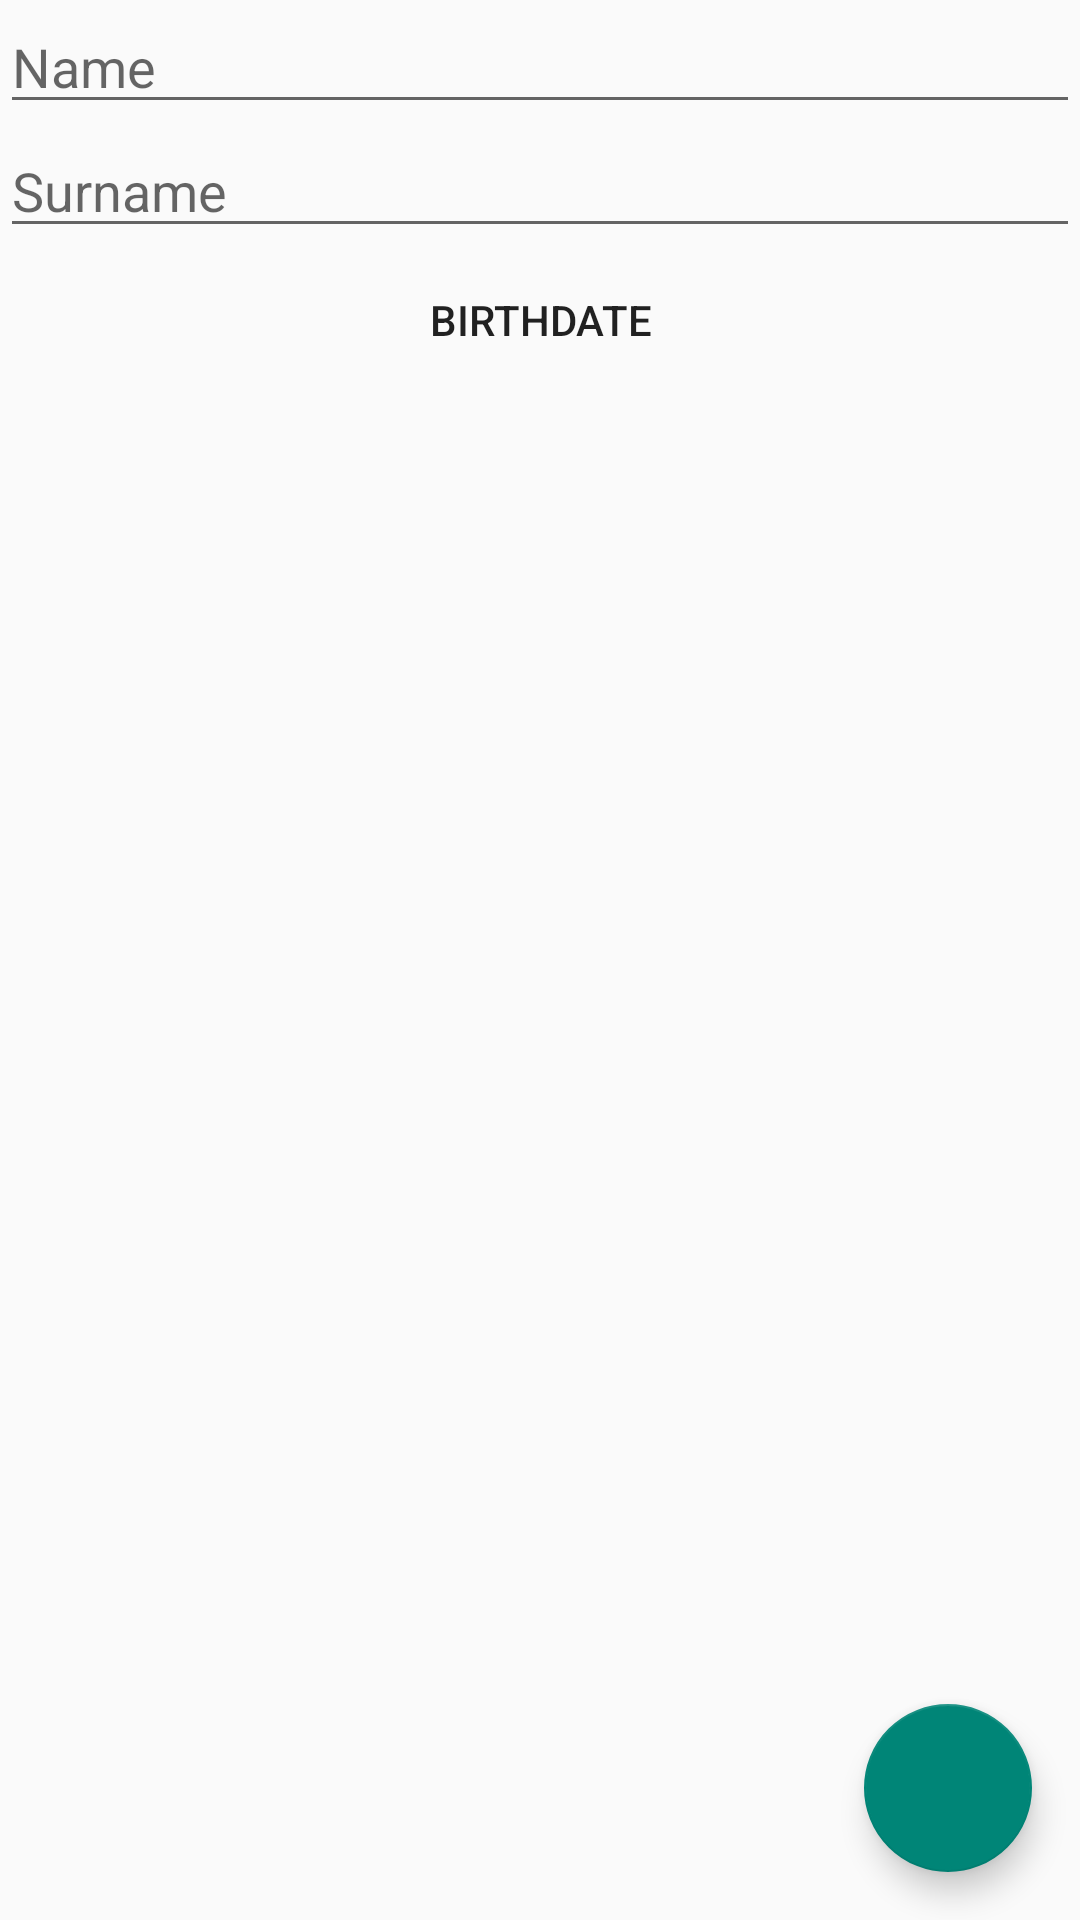

Layout XML and referenced resources for this Android screen:
<!-- AndroidManifest.xml: application theme AppTheme -->
<!-- res/layout/fragment_main.xml -->
<android.support.design.widget.CoordinatorLayout
        android:id="@+id/fragment_main"
        android:layout_width="match_parent"
        android:layout_height="match_parent"
        android:layout_margin="@dimen/main_fragment_default_margin"
        xmlns:android="http://schemas.android.com/apk/res/android">

    <android.support.v4.widget.NestedScrollView android:layout_width="match_parent"
                android:layout_height="match_parent">
        <LinearLayout android:layout_width="match_parent"
                      android:layout_height="wrap_content"
                      android:orientation="vertical"
                      android:hint="@string/hint_name">

            <EditText android:id="@+id/text_name"
                      android:layout_width="match_parent"
                      android:layout_height="wrap_content"
                      android:hint="@string/hint_name"/>
            <EditText android:id="@+id/text_surname"
                      android:layout_width="match_parent"
                      android:layout_height="wrap_content"
                      android:hint="@string/hint_surname"/>
            <Button   android:id="@+id/button_birth"
                      android:layout_width="wrap_content"
                      android:layout_height="wrap_content"
                      android:layout_gravity="center"
                      android:text="@string/hint_birth"
                      android:background="?android:attr/selectableItemBackground"/>
        </LinearLayout>
    </android.support.v4.widget.NestedScrollView>

    <android.support.design.widget.FloatingActionButton
            android:id="@+id/submit"
            android:layout_width="wrap_content"
            android:layout_height="wrap_content"
            android:layout_gravity="bottom|end"
            android:src="@drawable/ic_done_black_24dp"
            android:layout_margin="@dimen/main_fragment_default_margin"/>

</android.support.design.widget.CoordinatorLayout>
<!-- resources referenced by this layout -->
<resources>
  <dimen name="main_fragment_default_margin">16dp</dimen>
  <string name="hint_birth">Birthdate</string>
  <string name="hint_name">Name</string>
  <string name="hint_surname">Surname</string>
  <style name="AppTheme" parent="Theme.AppCompat.Light.DarkActionBar">
          
      </style>
</resources>
